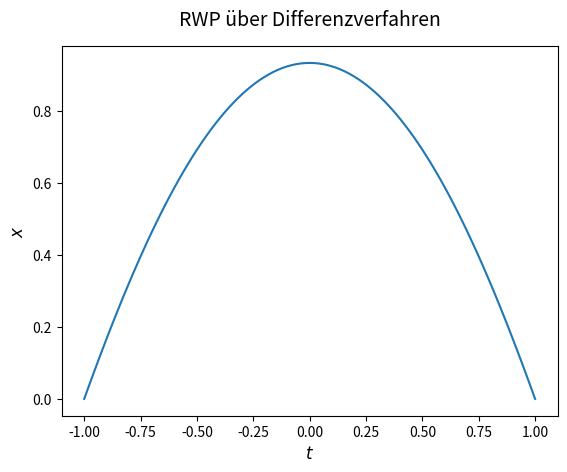

This chart was generated by the following Python code:
import numpy as np
import matplotlib.pyplot as plt

"""Differenzverfahren für DGL der Form x: = p(t)*x. + q(t)*x + r(t)"""

def DV(p, q, r, x_0, x_n, t_0, t_n, N_steps):
    
    delta_t = (t_n - t_0)/N_steps
    
    #Matrix aufstellen
    A = np.zeros((N_steps-1,N_steps-1))
    
    for i in range(N_steps-1):
        
        A[i,i] = -1*(2 + delta_t**2 * q(t_0 + (i+1)*delta_t))
        
        if i < N_steps - 2:
            
            A[i,i+1] = 1 - p(t_0 + (i+1)*delta_t)
            
        if i > 0:
            
            A[i,i-1] = 1 + p(t_0 + (i+1)*delta_t)
            
    
    # Inhomogenität (Vektor) aufstellen
    b = np.zeros((N_steps-1))
    
    for i in range(N_steps-1):
        
        b[i] = delta_t**2 * r(t_0 + (i+1)*delta_t)
        
        if i == N_steps - 2:
            
            b[i] -= x_n * (1 - delta_t/2 * p(t_0 + (i+1)*delta_t))
            
        if i == 0:
            
            b[i] -= x_0 * (1 + delta_t/2 * p(t_0 + (i+1)*delta_t))
    
    return np.linalg.solve(A,b)


"""Eingabeerte und -funktionen"""
    
N_steps = 100
    
t_0 = -1
t_n = 1
x_0 = 0
x_n = 0
    
def p(t):
        
    return 0
    
def q(t):
        
    return -(1+t**2)
    
def r(t):
        
    return -1
    
x = np.concatenate(([x_0], DV(p, q, r, x_0, x_n, t_0, t_n, N_steps), [x_n]))
    
t = np.linspace(t_0, t_n, N_steps + 1)

fig = plt.figure()
ax = fig.add_subplot(111)

ax.plot(t,x)

plt.title(r'RWP über Differenzverfahren', fontsize=14, pad=15)
plt.xlabel('$t$', fontsize=12)
plt.ylabel('$x$', fontsize=12)

plt.savefig('Aufgabe4.pdf', bbox_inches='tight')
plt.show()